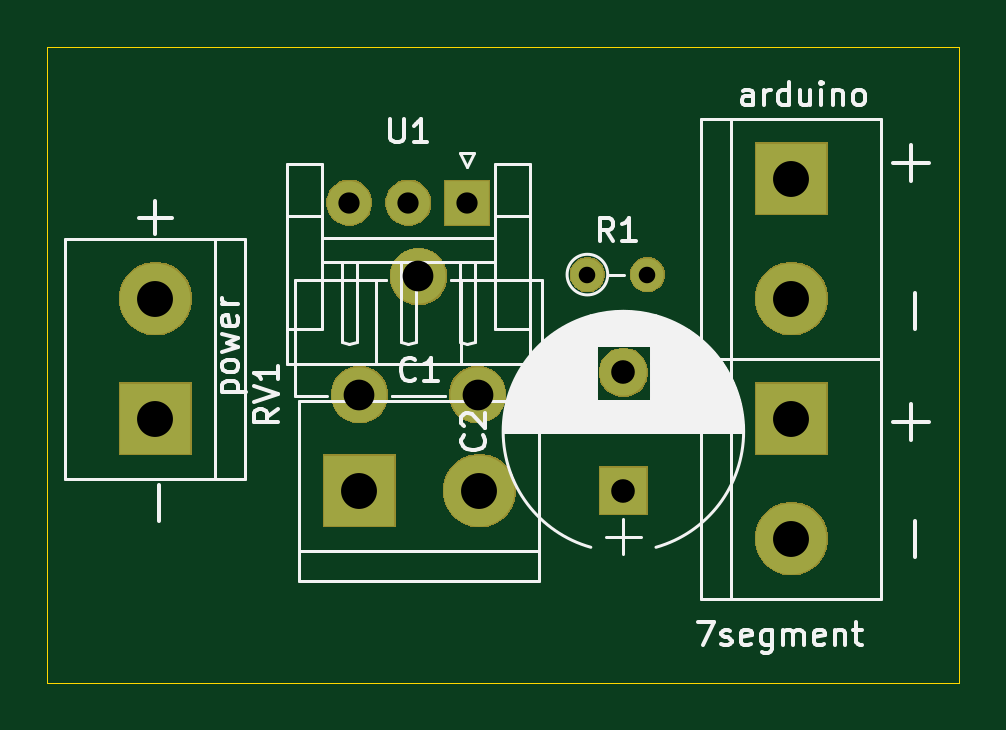
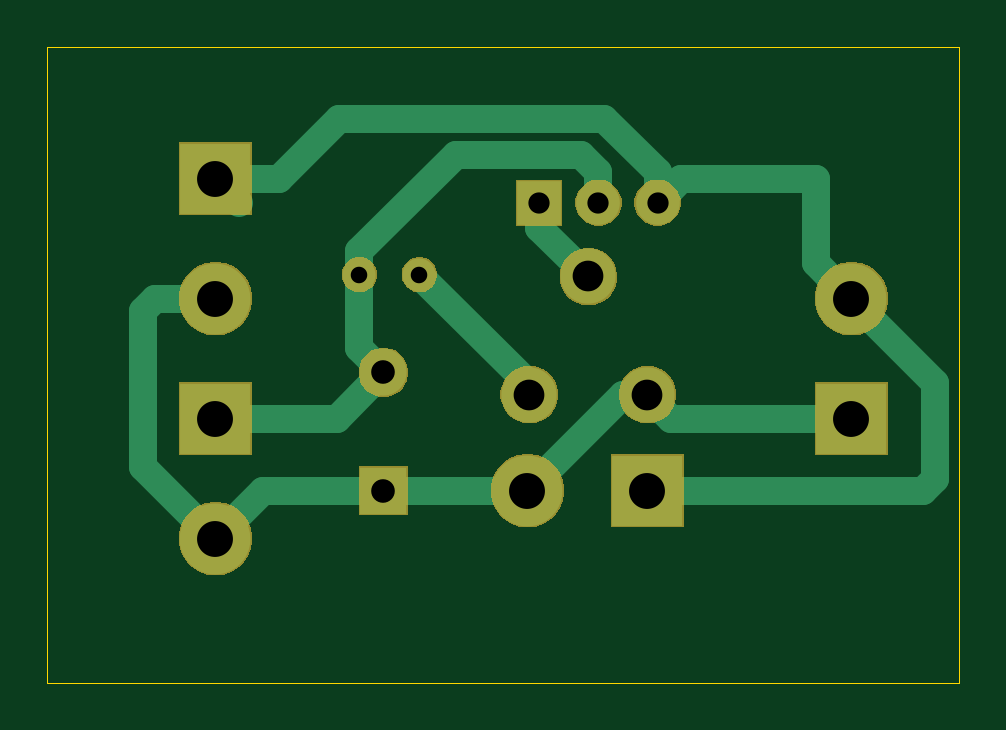
Circuit board: 10 layer files. Board 38.6 x 26.9 mm.
- bottom_copper: regulator_clock-B_Cu.gbr (3115 bytes)
- bottom_mask: regulator_clock-B_Mask.gbr (14495 bytes)
- paste: regulator_clock-B_Paste.gbr (497 bytes)
- bottom_silk: regulator_clock-B_SilkS.gbr (498 bytes)
- outline: regulator_clock-Edge_Cuts.gbr (732 bytes)
- top_copper: regulator_clock-F_Cu.gbr (1222 bytes)
- top_mask: regulator_clock-F_Mask.gbr (14495 bytes)
- paste: regulator_clock-F_Paste.gbr (497 bytes)
- top_silk: regulator_clock-F_SilkS.gbr (22586 bytes)
- drill: regulator_clock.drl (591 bytes)

=== bottom_copper: regulator_clock-B_Cu.gbr ===
G04 #@! TF.GenerationSoftware,KiCad,Pcbnew,(5.1.2)-2*
G04 #@! TF.CreationDate,2019-08-28T16:57:34+07:00*
G04 #@! TF.ProjectId,regulator_clock,72656775-6c61-4746-9f72-5f636c6f636b,rev?*
G04 #@! TF.SameCoordinates,Original*
G04 #@! TF.FileFunction,Copper,L2,Bot*
G04 #@! TF.FilePolarity,Positive*
%FSLAX46Y46*%
G04 Gerber Fmt 4.6, Leading zero omitted, Abs format (unit mm)*
G04 Created by KiCad (PCBNEW (5.1.2)-2) date 2019-08-28 16:57:34*
%MOMM*%
%LPD*%
G04 APERTURE LIST*
%ADD10C,1.850000*%
%ADD11R,1.850000X1.850000*%
%ADD12R,3.000000X3.000000*%
%ADD13C,3.000000*%
%ADD14C,2.000000*%
%ADD15R,2.000000X2.000000*%
%ADD16O,1.400000X1.400000*%
%ADD17C,1.400000*%
%ADD18C,2.340000*%
%ADD19C,1.200000*%
G04 APERTURE END LIST*
D10*
X97108000Y-75184000D03*
X99608000Y-75184000D03*
D11*
X102108000Y-75184000D03*
D12*
X97536000Y-87376000D03*
D13*
X102616000Y-87376000D03*
D14*
X108712000Y-82376000D03*
D15*
X108712000Y-87376000D03*
D13*
X88900000Y-79248000D03*
D12*
X88900000Y-84328000D03*
D13*
X115824000Y-79248000D03*
D12*
X115824000Y-74168000D03*
X115824000Y-84328000D03*
D13*
X115824000Y-89408000D03*
D16*
X109728000Y-78232000D03*
D17*
X107188000Y-78232000D03*
D18*
X97536000Y-83312000D03*
X100036000Y-78312000D03*
X102536000Y-83312000D03*
D19*
X90399999Y-77748001D02*
X90399999Y-74192001D01*
X88900000Y-79248000D02*
X90399999Y-77748001D01*
X88900000Y-79248000D02*
X85344000Y-82804000D01*
X85344000Y-82804000D02*
X85344000Y-86868000D01*
X85852000Y-87376000D02*
X97536000Y-87376000D01*
X85344000Y-86868000D02*
X85852000Y-87376000D01*
X114808000Y-75184000D02*
X115824000Y-74168000D01*
X96116001Y-74192001D02*
X97108000Y-75184000D01*
X90399999Y-74192001D02*
X96116001Y-74192001D01*
X113124000Y-74168000D02*
X110584000Y-71628000D01*
X115824000Y-74168000D02*
X113124000Y-74168000D01*
X97108000Y-73875853D02*
X97108000Y-75184000D01*
X99355853Y-71628000D02*
X97108000Y-73875853D01*
X110584000Y-71628000D02*
X99355853Y-71628000D01*
X96520000Y-84328000D02*
X97536000Y-83312000D01*
X88900000Y-84328000D02*
X96520000Y-84328000D01*
X98552000Y-83312000D02*
X102616000Y-87376000D01*
X97536000Y-83312000D02*
X98552000Y-83312000D01*
X115824000Y-79248000D02*
X118364000Y-79248000D01*
X118364000Y-79248000D02*
X118872000Y-79756000D01*
X118872000Y-86360000D02*
X115824000Y-89408000D01*
X118872000Y-79756000D02*
X118872000Y-86360000D01*
X102616000Y-87376000D02*
X108712000Y-87376000D01*
X113792000Y-87376000D02*
X115824000Y-89408000D01*
X108712000Y-87376000D02*
X113792000Y-87376000D01*
X110664000Y-84328000D02*
X108712000Y-82376000D01*
X115824000Y-84328000D02*
X110664000Y-84328000D01*
X109728000Y-81360000D02*
X108712000Y-82376000D01*
X109728000Y-78232000D02*
X109728000Y-81360000D01*
X109728000Y-77242051D02*
X109728000Y-78232000D01*
X105637949Y-73152000D02*
X109728000Y-77242051D01*
X100331853Y-73152000D02*
X105637949Y-73152000D01*
X99608000Y-75184000D02*
X99608000Y-73875853D01*
X99608000Y-73875853D02*
X100331853Y-73152000D01*
X102536000Y-82884000D02*
X107188000Y-78232000D01*
X102536000Y-83312000D02*
X102536000Y-82884000D01*
X102108000Y-76240000D02*
X100036000Y-78312000D01*
X102108000Y-75184000D02*
X102108000Y-76240000D01*
M02*

=== bottom_mask: regulator_clock-B_Mask.gbr (14495 bytes, source omitted) ===
=== paste: regulator_clock-B_Paste.gbr ===
G04 #@! TF.GenerationSoftware,KiCad,Pcbnew,(5.1.2)-2*
G04 #@! TF.CreationDate,2019-08-28T16:57:34+07:00*
G04 #@! TF.ProjectId,regulator_clock,72656775-6c61-4746-9f72-5f636c6f636b,rev?*
G04 #@! TF.SameCoordinates,Original*
G04 #@! TF.FileFunction,Paste,Bot*
G04 #@! TF.FilePolarity,Positive*
%FSLAX46Y46*%
G04 Gerber Fmt 4.6, Leading zero omitted, Abs format (unit mm)*
G04 Created by KiCad (PCBNEW (5.1.2)-2) date 2019-08-28 16:57:34*
%MOMM*%
%LPD*%
G04 APERTURE LIST*
G04 APERTURE END LIST*
M02*

=== bottom_silk: regulator_clock-B_SilkS.gbr ===
G04 #@! TF.GenerationSoftware,KiCad,Pcbnew,(5.1.2)-2*
G04 #@! TF.CreationDate,2019-08-28T16:57:34+07:00*
G04 #@! TF.ProjectId,regulator_clock,72656775-6c61-4746-9f72-5f636c6f636b,rev?*
G04 #@! TF.SameCoordinates,Original*
G04 #@! TF.FileFunction,Legend,Bot*
G04 #@! TF.FilePolarity,Positive*
%FSLAX46Y46*%
G04 Gerber Fmt 4.6, Leading zero omitted, Abs format (unit mm)*
G04 Created by KiCad (PCBNEW (5.1.2)-2) date 2019-08-28 16:57:34*
%MOMM*%
%LPD*%
G04 APERTURE LIST*
G04 APERTURE END LIST*
M02*

=== outline: regulator_clock-Edge_Cuts.gbr ===
G04 #@! TF.GenerationSoftware,KiCad,Pcbnew,(5.1.2)-2*
G04 #@! TF.CreationDate,2019-08-28T16:57:34+07:00*
G04 #@! TF.ProjectId,regulator_clock,72656775-6c61-4746-9f72-5f636c6f636b,rev?*
G04 #@! TF.SameCoordinates,Original*
G04 #@! TF.FileFunction,Profile,NP*
%FSLAX46Y46*%
G04 Gerber Fmt 4.6, Leading zero omitted, Abs format (unit mm)*
G04 Created by KiCad (PCBNEW (5.1.2)-2) date 2019-08-28 16:57:34*
%MOMM*%
%LPD*%
G04 APERTURE LIST*
%ADD10C,0.050000*%
G04 APERTURE END LIST*
D10*
X84328000Y-68580000D02*
X84328000Y-69088000D01*
X122936000Y-68580000D02*
X84328000Y-68580000D01*
X122936000Y-95504000D02*
X122936000Y-68580000D01*
X84328000Y-95504000D02*
X122936000Y-95504000D01*
X84328000Y-69088000D02*
X84328000Y-95504000D01*
M02*

=== top_copper: regulator_clock-F_Cu.gbr ===
G04 #@! TF.GenerationSoftware,KiCad,Pcbnew,(5.1.2)-2*
G04 #@! TF.CreationDate,2019-08-28T16:57:34+07:00*
G04 #@! TF.ProjectId,regulator_clock,72656775-6c61-4746-9f72-5f636c6f636b,rev?*
G04 #@! TF.SameCoordinates,Original*
G04 #@! TF.FileFunction,Copper,L1,Top*
G04 #@! TF.FilePolarity,Positive*
%FSLAX46Y46*%
G04 Gerber Fmt 4.6, Leading zero omitted, Abs format (unit mm)*
G04 Created by KiCad (PCBNEW (5.1.2)-2) date 2019-08-28 16:57:34*
%MOMM*%
%LPD*%
G04 APERTURE LIST*
%ADD10C,1.850000*%
%ADD11R,1.850000X1.850000*%
%ADD12R,3.000000X3.000000*%
%ADD13C,3.000000*%
%ADD14C,2.000000*%
%ADD15R,2.000000X2.000000*%
%ADD16O,1.400000X1.400000*%
%ADD17C,1.400000*%
%ADD18C,2.340000*%
G04 APERTURE END LIST*
D10*
X97108000Y-75184000D03*
X99608000Y-75184000D03*
D11*
X102108000Y-75184000D03*
D12*
X97536000Y-87376000D03*
D13*
X102616000Y-87376000D03*
D14*
X108712000Y-82376000D03*
D15*
X108712000Y-87376000D03*
D13*
X88900000Y-79248000D03*
D12*
X88900000Y-84328000D03*
D13*
X115824000Y-79248000D03*
D12*
X115824000Y-74168000D03*
X115824000Y-84328000D03*
D13*
X115824000Y-89408000D03*
D16*
X109728000Y-78232000D03*
D17*
X107188000Y-78232000D03*
D18*
X97536000Y-83312000D03*
X100036000Y-78312000D03*
X102536000Y-83312000D03*
M02*

=== top_mask: regulator_clock-F_Mask.gbr (14495 bytes, source omitted) ===
=== paste: regulator_clock-F_Paste.gbr ===
G04 #@! TF.GenerationSoftware,KiCad,Pcbnew,(5.1.2)-2*
G04 #@! TF.CreationDate,2019-08-28T16:57:34+07:00*
G04 #@! TF.ProjectId,regulator_clock,72656775-6c61-4746-9f72-5f636c6f636b,rev?*
G04 #@! TF.SameCoordinates,Original*
G04 #@! TF.FileFunction,Paste,Top*
G04 #@! TF.FilePolarity,Positive*
%FSLAX46Y46*%
G04 Gerber Fmt 4.6, Leading zero omitted, Abs format (unit mm)*
G04 Created by KiCad (PCBNEW (5.1.2)-2) date 2019-08-28 16:57:34*
%MOMM*%
%LPD*%
G04 APERTURE LIST*
G04 APERTURE END LIST*
M02*

=== top_silk: regulator_clock-F_SilkS.gbr (22586 bytes, source omitted) ===
=== drill: regulator_clock.drl ===
M48
; DRILL file {KiCad (5.1.2)-2} date 8/28/2019 4:57:24 PM
; FORMAT={-:-/ absolute / metric / decimal}
; #@! TF.CreationDate,2019-08-28T16:57:24+07:00
; #@! TF.GenerationSoftware,Kicad,Pcbnew,(5.1.2)-2
FMAT,2
METRIC
T1C0.700
T2C0.900
T3C1.000
T4C1.300
T5C1.520
%
G90
G05
T1
X107.188Y-78.232
X109.728Y-78.232
T2
X97.108Y-75.184
X99.608Y-75.184
X102.108Y-75.184
T3
X108.712Y-82.376
X108.712Y-87.376
T4
X97.536Y-83.312
X100.036Y-78.312
X102.536Y-83.312
T5
X88.9Y-79.248
X88.9Y-84.328
X115.824Y-84.328
X115.824Y-89.408
X115.824Y-74.168
X115.824Y-79.248
X97.536Y-87.376
X102.616Y-87.376
T0
M30

